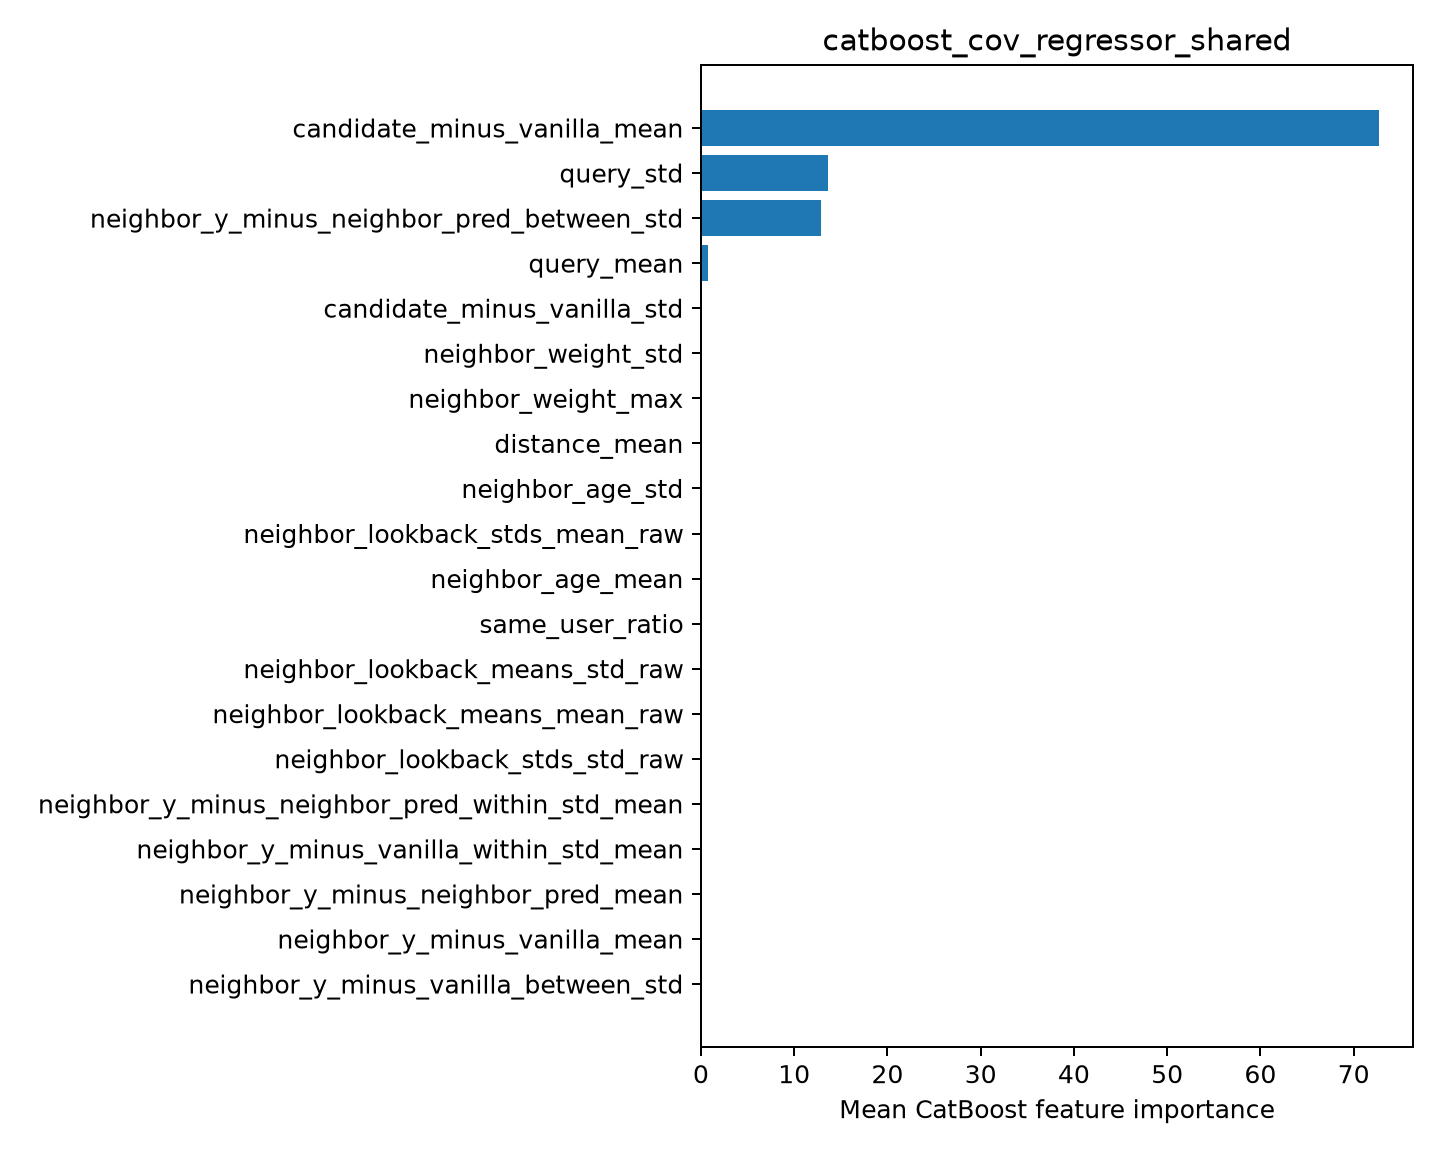

The data file committed next to this chart (first rows):
feature, importance
candidate_minus_vanilla_mean, 72.73
query_std, 13.63
neighbor_y_minus_neighbor_pred_between_s…, 12.86
query_mean, 0.7796
candidate_minus_vanilla_std, 0.003399
neighbor_weight_std, 0.0
neighbor_weight_max, 0.0
distance_mean, 0.0
neighbor_age_std, 0.0
neighbor_lookback_stds_mean_raw, 0.0
neighbor_age_mean, 0.0
same_user_ratio, 0.0
neighbor_lookback_means_std_raw, 0.0
neighbor_lookback_means_mean_raw, 0.0
neighbor_lookback_stds_std_raw, 0.0
neighbor_y_minus_neighbor_pred_within_st…, 0.0
neighbor_y_minus_vanilla_within_std_mean, 0.0
neighbor_y_minus_neighbor_pred_mean, 0.0
neighbor_y_minus_vanilla_mean, 0.0
neighbor_y_minus_vanilla_between_std, 0.0
